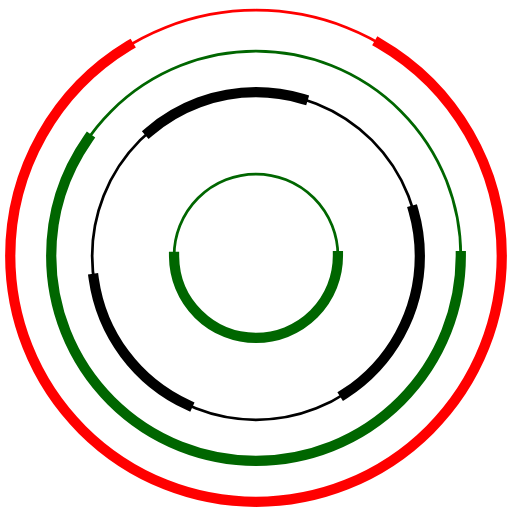
t = 0.00 s
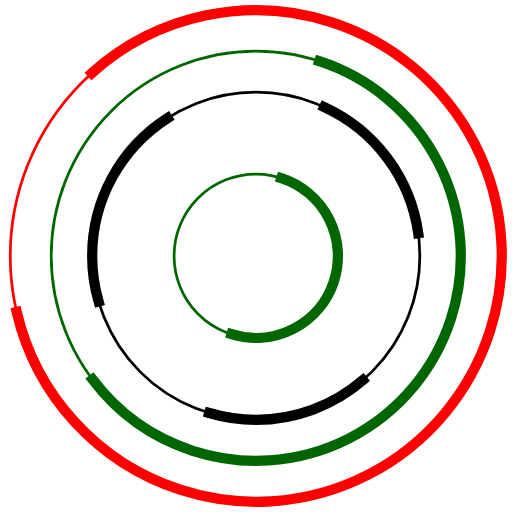
t = 1.00 s
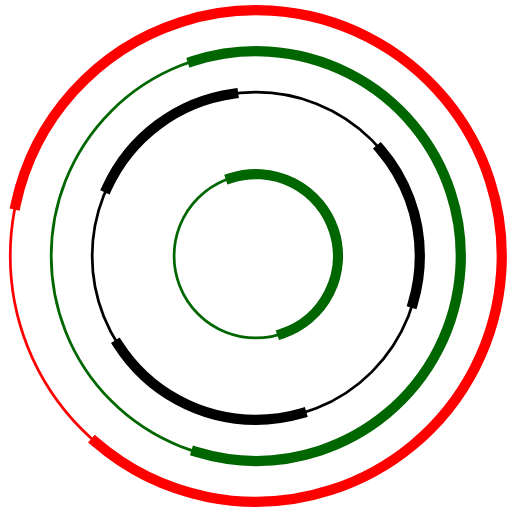
t = 1.50 s
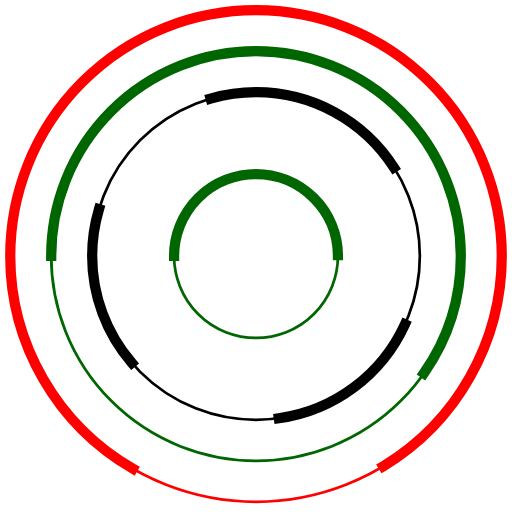
t = 2.50 s
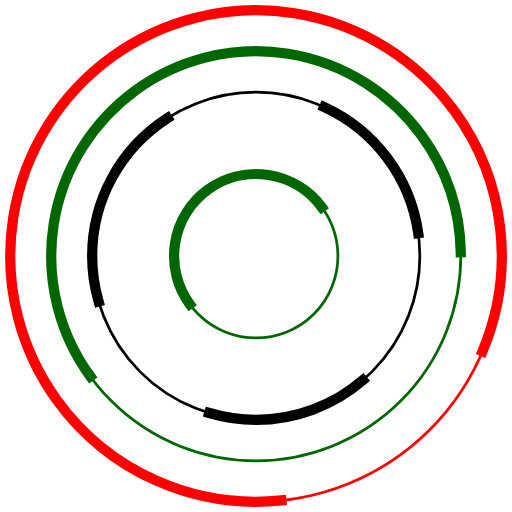
t = 3.00 s
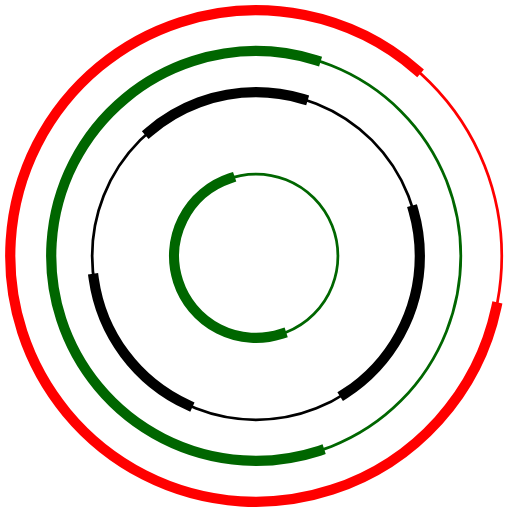
t = 4.00 s

The animated SVG that drew these frames (rendered in a browser with its animation timeline set to each time). Animation: 5 SMIL elements (animateTransform=5); one cycle of 5.00 s, repeats indefinitely.

<svg version="1.1" id="Layer_1" xmlns="http://www.w3.org/2000/svg" xmlns:xlink="http://www.w3.org/1999/xlink" x="0px" y="0px" viewBox="0 0 1000 1000" style="enable-background:new 0 0 1000 1000;" xml:space="preserve">
  <style>
    .st3067 {
      fill: none;
      stroke-width: 4pt;
      stroke-miterlimit: 10;
    }

    .st3067--xlarge {
      stroke-linecap: square;
      stroke-dasharray: 2000, 513;
      stroke-width: 20;
      stroke: #FF0000; /* Red for ring 1 */
    }

    .st3067--large {
      stroke-linecap: square;
      stroke-dasharray: 1500, 1013;
      stroke-width: 20;
      stroke: #006600; /* Green for ring 2 */
    }

    .st3067--medium {
      stroke-linecap: square;
      stroke-dasharray: 1000, 1513;
      stroke-width: 20;
      stroke: #FFFFFF; /* White for ring 4 */
    }

    .st3067--small {
      stroke-linecap: square;
      stroke-dasharray: 500, 2013;
      stroke-width: 20;
      stroke: #006600; /* Green for ring 5 */
    }

    .st3067--three {
      stroke-linecap: square;
      stroke-dasharray: 320, 320;
      stroke-width: 20;
      stroke: #000000; /* Black for ring 3 */
    }
  </style>
  <!--ring 5-->
  <circle class="st3067" stroke="#006600" cx="500" cy="500" r="160"/>
  <circle class="st3067 st3067--small" cx="500" cy="500" r="160" transform="rotate(0 500 500)">
    <animateTransform attributeType="xml" attributeName="transform" type="rotate" from="0 500 500" to="-360 500 500" dur="5s" repeatCount="indefinite"/>
  </circle>
  <!--ring 4-->
  <circle class="st3067" stroke="#FFFFFF" cx="500" cy="500" r="240"/>
  <circle class="st3067 st3067--medium" cx="500" cy="500" r="240" transform="rotate(0 500 500)">
    <animateTransform attributeType="xml" attributeName="transform" type="rotate" from="0 500 500" to="-360 500 500" dur="4s" repeatCount="indefinite"/>
  </circle>
  <!--ring 3-->
  <circle class="st3067" stroke="#000000" cx="500" cy="500" r="320"/>
  <circle class="st3067 st3067--three" cx="500" cy="500" r="320" transform="rotate(0 500 500)">
    <animateTransform attributeType="xml" attributeName="transform" type="rotate" from="0 500 500" to="-360 500 500" dur="2s" repeatCount="indefinite"/>
  </circle>
  <!--ring 2-->
  <circle class="st3067" stroke="#006600" cx="500" cy="500" r="400"/>
  <circle class="st3067 st3067--large" cx="500" cy="500" r="400" transform="rotate(0 500 500)">
    <animateTransform attributeType="xml" attributeName="transform" type="rotate" from="0 500 500" to="-360 500 500" dur="5s" repeatCount="indefinite"/>
  </circle>
  <!--ring 1-->
  <circle class="st3067" stroke="#FF0000" cx="500" cy="500" r="480"/>
  <circle class="st3067 st3067--xlarge" cx="500" cy="500" r="480" transform="rotate(0 500 500)">
    <animateTransform attributeType="xml" attributeName="transform" type="rotate" from="0 500 500" to="-360 500 500" dur="5s" repeatCount="indefinite"/>
  </circle>
</svg>
